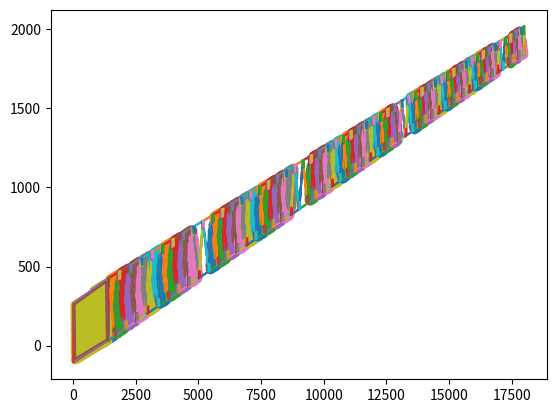

Write the Python code that produced this figure.

trapVertEnc = "2196.48;5;266.241|2196.48;5;-107.114|2196.48;1400;424.795|2196.48;1400;32.391|2196.48;17995;2018.516|2196.48;17995;1841.318"
dihedral = "6deg"
startTop=True
removeLast=True

import matplotlib.pyplot as plt

'''COPY-PASTE THIS'''
thicknesses = [1+2**(-.005*i) for i in range(200)]
jointDepth = [50+20**(-0.01*i) for i in range(200)] #[mm]
nteeth = [3 for i in range(25)] + [2 for i in range(175)]
toothDepth = [7 for i in range(25)] + [5 for i in range(175)] #[mm]
adhesive_t = [1 for i in range(50)] + [0.5 for i in range(150)]
#!IMPROVISED!
lg_yzone = "6010.01;6320.2"
motor_yzones = "5039.0;5282.127|9022.222;9270.0|13033.9;13288.06|17009.99;17259.908"
cell_d = 21.22
delta = 0.58
delta_radius = (cell_d+delta)/2
delta_diameter = cell_d+delta
rect_joint_t = 25
fus_skin_offset = 15
root_rib_offset = 10

import math
class Point2D():
    def __init__(self, y:float, z:float, top:bool):
        self.y = y
        self.z = z
        #btw, the line below is an SRP breach and it will definitely hurt us : (
        self.top = top #true if it's a top point, false if it's a bottom point

    def yin(self, interval):
        return (self.y>=interval[0]) and (self.y<=interval[1])
    
    def zin(self, interval):
        return (self.z>=interval[0]) and (self.z<=interval[1])
    
    def dist(self, pt):
        return math.sqrt((self.y-pt.y)**2+(self.z-pt.z)**2)

class UnitVector2D():
    def __init__(self, delta_y, delta_z):
        if not (delta_y or delta_z): #allowing for a zero vector
            self.y = 0
            self.z = 0
        else:
            magn_delta = math.sqrt(delta_y**2+delta_z**2)
            self.y = delta_y/magn_delta
            self.z = delta_z/magn_delta

    @classmethod #used to obtain directions between adjacent points
    def from_pts(cls, p1:Point2D, p2:Point2D):
        delta_y = p2.y-p1.y
        delta_z = p2.z-p1.z
        return cls(delta_y, delta_z)
    
    @classmethod
    def normal(cls, vec, up:bool):
        #horizontal line protection
        if vec.z ==0:
            return cls(0, 1) if up else cls(0, -1)
        #1st dot product equation for y set to one
        y = 1
        z = -vec.y/vec.z
        #inverting the vector orientation if necessary
        if z<0 != up:
            z *= -1
            y = -1
        return cls(y, z)
    
    @classmethod
    def normal_towards(cls, vec, target):
        if vec.z == 0:
            #horizontal line protection
            y1st = 0
            z1st = 1
            y2nd = 0
            z2nd = -1
        else:
            #1st dot product equation for y set to one
            y1st = 1
            z1st = -vec.y/vec.z
            y2nd = -1
            z2nd = vec.y/vec.z
        
        #normalizing the vectors and taking dot product to find angles
        first = cls(y1st, z1st)
        second = cls(y2nd, z2nd)
        first_cosine = first.dot(target) #for 2 co-oriented normal vects we can get more than 1. (long live float errors) so it's safer not to invert cosines
        second_cosine = second.dot(target)

        #returning the one closer to the target direction
        return first if first_cosine > second_cosine else second

    
    def step(self, pt:Point2D, dist:float): #moving a point a certain distance along the direction
        return Point2D(pt.y+self.y*dist, pt.z+self.z*dist, pt.top)
    
    def dot(self, vec):
        return self.y*vec.y+self.z*vec.z
    
    def rotate(self, angle, deg=False):
        if deg:
            angle = math.radians(angle)
        return UnitVector2D(self.y*math.cos(angle)-self.z*math.sin(angle), self.y*math.sin(angle)+self.z*math.cos(angle))
    
class Joint():
    def __init__(self, p1:Point2D, pt2:Point2D, trigpt:Point2D):
        self.p1 = p1
        self.p2 = pt2
        self.trigpt = trigpt

    #creates a joint based on a point and a set of directions - only if neither r1 or r2 are parallel to c so only for nonzero dihedral
    @classmethod
    def standard(cls, point:Point2D, t1:float, t2:float, c:UnitVector2D, dir1:UnitVector2D, dir2:UnitVector2D, r1:UnitVector2D, r2:UnitVector2D):
            #implements the set of eqns from Apr 26 book
            alph1 = math.acos(abs(dir1.dot(r1)))
            alph2 = math.acos(abs(dir2.dot(r2)))
            p1 = dir1.step(point, t1/2/math.sin(alph1))
            p2 = dir2.step(point, t2/2/math.sin(alph2))
            #finding the intersection point
            delta_dir = (t1/math.cos(alph1)-t2/math.cos(alph2))/(math.tan(alph2)+math.tan(alph1))/2 #distance along dir2
            h = t1/math.cos(alph1)/2-delta_dir*math.tan(alph1) #distance along c
            trigpt = dir2.step(c.step(point, h), delta_dir)
            return cls(p1, p2, trigpt)
    
    @classmethod #as on Apr 27 page
    def edge1(cls, point:Point2D, t1:float, c:UnitVector2D, dir1:UnitVector2D,r1:UnitVector2D):
        alph1 = math.acos(abs(dir1.dot(r1)))
        p1 = dir1.step(point, -t1/2/math.sin(alph1)+t1*math.sin(alph1))
        p2 = dir1.step(point, -t1/2/math.sin(alph1))
        trigpt = c.step(p2, t1*math.cos(alph1))
        return cls(p1, p2, trigpt)

    @classmethod #as on Apr 27 page
    def edge2(cls, point:Point2D, t2:float, c:UnitVector2D, dir2:UnitVector2D,r2:UnitVector2D):
        alph2 = math.acos(abs(dir2.dot(r2)))
        p1 = dir2.step(point, t2/2/math.sin(alph2)-t2*math.sin(alph2))
        p2 = dir2.step(point, t2/2/math.sin(alph2))
        trigpt = c.step(p1, t2*math.cos(alph2))
        return cls(p1, p2, trigpt)

class Line():
    def __init__(self, pt:Point2D, dir:UnitVector2D):
        self.pt = pt
        self.dir = dir

    # def __call__(self, y):
    #     return self.a*y+self.b
    
    def intersect(self, line):
        m = (-line.dir.z*(line.pt.y-self.pt.y)+line.dir.y*(line.pt.z-self.pt.z))/(-self.dir.y*line.dir.z+self.dir.z*line.dir.y)
        return self.dir.step(self.pt, m)
    
    def sidecheck(self, point:Point2D, side:UnitVector2D): #true if on the side of the line pointed by the side vector false otherwise
        point_projection = self.intersect(Line(point, side)) #the target point projected onto the line
        towards_vec = UnitVector2D.from_pts(point_projection, point) #normal vector towards the point

        # proj_stepped = towards_vec.step(point_projection, 25)
        # plt.plot([point_projection.y, proj_stepped.y], [point_projection.z, proj_stepped.z])
        # plt.scatter(point_projection.y, point_projection.z)
        
        return towards_vec.dot(side)>0 #checking if the fectors face towards the same side

    @classmethod
    def from_pts(cls, p1:Point2D, p2:Point2D):
        return cls(p1, UnitVector2D.from_pts(p1, p2))
        
class Wedge():
    @staticmethod
    def adh_offset(main_vertex:Point2D, side_vertex1:Point2D, side_vertex2:Point2D, adhesive_t1, adhesive_t2):
        #adjusting the side vertices for adhesive thickness
        lin_vec = UnitVector2D.from_pts(side_vertex1, side_vertex2) #direction between side vertices
        main_from_1 = UnitVector2D.from_pts(side_vertex1, main_vertex)
        normal_side1 = UnitVector2D.normal_towards(main_from_1, lin_vec)
        #as we want the other normal vector to face also inward and inward, from the other side, is in the other direction
        minuslinvec = UnitVector2D.from_pts(side_vertex2, side_vertex1) 
        main_from_2 = UnitVector2D.from_pts(side_vertex2, main_vertex)
        normal_side2 = UnitVector2D.normal_towards(main_from_2, minuslinvec)
        #actually making the step for adhesive thickness
        cos1 = normal_side1.dot(lin_vec)
        t1 = adhesive_t1/cos1
        side_vertex1 = lin_vec.step(side_vertex1, t1)
        cos2 = normal_side2.dot(minuslinvec)
        t2 = adhesive_t2/cos2
        side_vertex2 = minuslinvec.step(side_vertex2, t2)
        #updating main_vertex for adhesive thickness offset
        main_vertex = Line(side_vertex1, main_from_1).intersect(Line(side_vertex2, main_from_2))
        return main_vertex, side_vertex1, side_vertex2, lin_vec

    @classmethod
    def toothless(cls, main_vertex:Point2D, side_vertex1:Point2D, side_vertex2:Point2D, adhesive_t1, adhesive_t2):
        # #adjusting the side vertices for adhesive thickness
        main_vertex, side_vertex1, side_vertex2, _ = cls.adh_offset(main_vertex, side_vertex1, side_vertex2, adhesive_t1, adhesive_t2)
        return cls([side_vertex1, side_vertex2], main_vertex)

    @classmethod
    def toothed(cls, main_vertex:Point2D, side_vertex1:Point2D, side_vertex2:Point2D, nteeth:float, toothDepth:float, adhesive_t1, adhesive_t2):
        # #adjusting the side vertices for adhesive thickness
        main_vertex, side_vertex1, side_vertex2, lin_vec = cls.adh_offset(main_vertex, side_vertex1, side_vertex2, adhesive_t1, adhesive_t2)

        #if the main vertex is above the midpoint of the tooth curve, the tooth curve will face up, and vice versa
        #this way, the tooth curve will always face towards the main vertex, so never deeper into the battery than thickness depth
        side_dist = math.sqrt((side_vertex1.y-side_vertex2.y)**2+(side_vertex1.z-side_vertex2.z)**2)
        inward_vec = UnitVector2D.normal_towards(lin_vec, UnitVector2D.from_pts(side_vertex1, main_vertex))

        #dividing the curve
        ncurves = 2*nteeth
        curve_len = side_dist/ncurves

        #generating the teeth
        toothpts = [side_vertex1]
        stepup = True
        for i in range(ncurves-1): #for the intermediate points
            pt = lin_vec.step(toothpts[-1], curve_len)
            if stepup: #moving every second point also inwards
                pt = inward_vec.step(pt, toothDepth)
                stepup = False
            else:
                pt = inward_vec.step(pt, -toothDepth) #we have to go back to the outer line, right?
                stepup = True
            toothpts.append(pt) #once we are done with everything
        toothpts.append(side_vertex2) #add it directly not to lose closure from rounding
        return cls(toothpts, main_vertex)

    def __init__(self, toothpts, main_vertex):
        #actual constructor
        self.toothpts = toothpts
        self.main_vertex = main_vertex


#list of wedges that shall get appended by triangles
wedges = list()

class Triangle():
    @staticmethod
    def _tooth_generation(main_vertex:Point2D, side_vertex1:Point2D, side_vertex2:Point2D, nteeth:float, toothDepth:float):
        #if the main vertex is above the midpoint of the tooth curve, the tooth curve will face up, and vice versa
        #this way, the tooth curve will always face towards the main vertex, so never deeper into the battery than thickness depth
        lin_vec = UnitVector2D.from_pts(side_vertex1, side_vertex2) #direction between side vertices
        side_dist = math.sqrt((side_vertex1.y-side_vertex2.y)**2+(side_vertex1.z-side_vertex2.z)**2)
        inward_vec = UnitVector2D.normal_towards(lin_vec, UnitVector2D.from_pts(side_vertex1, main_vertex))

        #dividing the curve
        ncurves = 2*nteeth
        curve_len = side_dist/ncurves

        #generating the teeth
        toothpts = [side_vertex1]
        stepup = True
        for i in range(ncurves-1): #for the intermediate points
            pt = lin_vec.step(toothpts[-1], curve_len)
            if stepup: #moving every second point also inwards
                pt = inward_vec.step(pt, toothDepth)
                stepup = False
            else:
                pt = inward_vec.step(pt, -toothDepth) #we have to go back to the outer line, right?
                stepup = True
            toothpts.append(pt) #once we are done with everything
        toothpts.append(side_vertex2) #add it directly not to lose closure from rounding

        return toothpts

    @staticmethod
    def _three_line_shrink(a:Point2D, b:Point2D, c:Point2D, d:Point2D): #returns a part of the boundary list of the centers polygon generated from the passed 4 points
        #April 28 page
        #shrink direction vectors e.g. abn vector normal to ab in the direction of shrink
        abn = UnitVector2D.normal_towards(UnitVector2D.from_pts(a, b), UnitVector2D.from_pts(a, d))
        bcn = UnitVector2D.normal_towards(UnitVector2D.from_pts(b, c), UnitVector2D.from_pts(b, d))
        cdn = UnitVector2D.normal_towards(UnitVector2D.from_pts(c, d), UnitVector2D.from_pts(c, a))

        #moving the points in their respective shrink directions
        offset = delta+cell_d/2
        a_abn = abn.step(a, offset)
        b_abn = abn.step(b, offset)
        b_bcn = bcn.step(b, offset)
        c_bcn = bcn.step(c, offset)
        c_cdn = cdn.step(c, offset)
        d_cdn = cdn.step(d, offset)

        #computing offset lines
        abl = Line.from_pts(a_abn, b_abn)
        bcl = Line.from_pts(b_bcn, c_bcn)
        cdl = Line.from_pts(c_cdn, d_cdn)

        #computing the intersects
        ab = abl.intersect(bcl)
        bc = abl.intersect(cdl)
        cd = bcl.intersect(cdl)

        #based on the direction of bc relative to bcl versus the bc offset direction, which points are taken is chosen
        towards_bc = UnitVector2D.normal_towards(UnitVector2D.from_pts(ab, cd), UnitVector2D.from_pts(ab, bc))
        direction_cosine = towards_bc.dot(bcn) #due to rounding errors for 2 unit vectors in the same dir this can be > 1. As such acosing it is not possible
        if direction_cosine > 0: #we should never get close to boundary, it should be either 0 or 180 (or almost that cuz floats)
            return [bc]
        else:
            return [ab, cd]


    @staticmethod
    def _populate(v12:Point2D, v13:Point2D, v21:Point2D, v23:Point2D, v31:Point2D, v32:Point2D):
        #calculating the center boundary
        center_boundary = list()
        center_boundary+=Triangle._three_line_shrink(v13, v31, v32, v23)
        center_boundary+=Triangle._three_line_shrink(v32, v23, v21, v12)
        center_boundary+=Triangle._three_line_shrink(v21, v12, v13, v31)
        
        #orienting the boundary - calculating centroid
        npts = len(center_boundary)
        ysum, zsum = 0, 0
        for pt in center_boundary:
            ysum+=pt.y
            zsum+=pt.z
        centroid = Point2D(ysum/npts, zsum/npts, None)

        #calculating inwards normal vectors and boundary lines
        normal_vectors = list()
        lines = list()
        looped_center_boundary = [center_boundary[-1]]+center_boundary #extending the centroid list to calculate normal vects for every edge, starting with a big wall
        for i in range(npts):
            normal_vectors.append(UnitVector2D.normal_towards(UnitVector2D.from_pts(looped_center_boundary[i], looped_center_boundary[i+1]), UnitVector2D.from_pts(looped_center_boundary[i], centroid)))
            lines.append(Line.from_pts(looped_center_boundary[i], looped_center_boundary[i+1]))

        #cell creation -starting at one of the edges -v13, v31
        cellpts = list()
        cellptsrow = list() #here be cells from the current row, which after checking for inside/outside will be added to correctedRow
        correctedRow = list() #after branching into other points will be added to cellpts
        width1strow = looped_center_boundary[0].dist(looped_center_boundary[1])
        ncells1stRow = 1+int(width1strow/delta_diameter)
        along_vec = UnitVector2D.from_pts(looped_center_boundary[0], looped_center_boundary[1])
        integer_margin = (width1strow-(ncells1stRow-1)*delta_diameter)/2 #to center the cell pattern
        #when you are on the top, the directions invert
        if normal_vectors[0].z<0:
            plus30dir = normal_vectors[0].rotate(30, True)
            minus30dir = normal_vectors[0].rotate(-30, True)
        else:
            plus30dir = normal_vectors[0].rotate(-30, True)
            minus30dir = normal_vectors[0].rotate(30, True)
        for i in range(ncells1stRow):
            correctedRow.append(along_vec.step(looped_center_boundary[0], integer_margin+i*delta_diameter)) #here we know that this point is correct

        #cell creation - remaining layers
        while correctedRow != []:
        #for i in range(20): #4 tests
            cellptsrow.append(minus30dir.step(correctedRow[0], delta_diameter)) #generating the one point that can only be created by going in the - dir
            for pt in correctedRow: #the remaining points can be created by going in the plus direction
                cellptsrow.append(plus30dir.step(pt, delta_diameter))            
            #moving the correctedRow to cellpts once their job is done
            cellpts += correctedRow
            correctedRow = list()
            #checking if the generated points are inside
            for pt in cellptsrow:
                inside = True
                for index, edge in enumerate(lines):
                    if not edge.sidecheck(pt, normal_vectors[index]):
                        inside = False
                        #break
                if inside: #if the point is inside, it gets added to the next propagation list
                    correctedRow.append(pt)
            cellptsrow = list() #clearing the row list


        # plt.plot([pt.y for pt in looped_center_boundary], [pt.z for pt in looped_center_boundary])
        # plt.scatter(centroid.y, centroid.z)
        # for i in range(len(normal_vectors)):
        #     side_midpoint = Point2D(looped_center_boundary[i+1].y/2+looped_center_boundary[i].y/2, looped_center_boundary[i+1].z/2+looped_center_boundary[i].z/2, None)
        #     step_midpoint = normal_vectors[i].step(side_midpoint, 25)
        #     plt.plot([side_midpoint.y, step_midpoint.y], [side_midpoint.z, step_midpoint.z])
        # step_midpoint = minus30dir.step(side_midpoint, 25)
        # plt.plot([side_midpoint.y, step_midpoint.y], [side_midpoint.z, step_midpoint.z])

        return cellpts



    def __init__(self, vertex1:Point2D, vertex2:Point2D, vertex3:Point2D, jointDepth:float):
        self.state = 'clean' #'clean' means unobstructed, 'lg' means obstructed by the lg 'motor' means obstructed by the motor, 'hinge' - by the wingtip hinge
        self.cellpts = [] #here be battery cells belonging to this triangle

        self.v1 = vertex1
        self.v2 = vertex2
        self.v3 = vertex3

        #creating adhesion joint vertics - as in the April28 page
        self.v12 = UnitVector2D.from_pts(self.v1, self.v2).step(self.v1, jointDepth)
        self.v21 = UnitVector2D.from_pts(self.v2, self.v1).step(self.v2, jointDepth)
        self.v13 = UnitVector2D.from_pts(self.v1, self.v3).step(self.v1, jointDepth)
        self.v31 = UnitVector2D.from_pts(self.v3, self.v1).step(self.v3, jointDepth)
        self.v23 = UnitVector2D.from_pts(self.v2, self.v3).step(self.v2, jointDepth)
        self.v32 = UnitVector2D.from_pts(self.v3, self.v2).step(self.v3, jointDepth)

        #space for intermediate tooth points if any
        # self.toothpts1 = [self.v12, self.v13]
        # self.toothpts2 = [self.v23, self.v21]
        # self.toothpts3 = [self.v31, self.v32]

    def teeth(self, nteeth, toothDepth, tadh1, tadh2):
        # self.toothpts1 = self._tooth_generation(self.v1, self.toothpts1[0], self.toothpts1[1], nteeth, toothDepth)
        # self.toothpts2 = self._tooth_generation(self.v2, self.toothpts2[0], self.toothpts2[1], nteeth, toothDepth)
        # self.toothpts3 = self._tooth_generation(self.v3, self.toothpts3[0], self.toothpts3[1], nteeth, toothDepth)
        wedges.append(Wedge.toothed(self.v1, self.v12, self.v13, nteeth, toothDepth, tadh1, tadh2))
        wedges.append(Wedge.toothed(self.v2, self.v23, self.v21, nteeth, toothDepth, tadh1, tadh2))
        wedges.append(Wedge.toothed(self.v3, self.v31, self.v32, nteeth, toothDepth, tadh1, tadh2))

    def no_teeth(self, tadh1, tadh2):
        wedges.append(Wedge.toothless(self.v1, self.v12, self.v13, tadh1, tadh2))
        wedges.append(Wedge.toothless(self.v2, self.v23, self.v21, tadh1, tadh2))
        wedges.append(Wedge.toothless(self.v3, self.v31, self.v32, tadh1, tadh2))

    def populate(self):
        self.cellpts = self._populate(self.v12, self.v13, self.v21, self.v23, self.v31, self.v32)

        
    

"""creation of the ray pattern"""
#uncoding the list - we need the 4 last points
codedPts = trapVertEnc.split('|')
fustop = [float(coord) for coord in codedPts[2].split(';')]
fusbot = [float(coord) for coord in codedPts[3].split(';')]
tiptop = [float(coord) for coord in codedPts[4].split(';')]
tipbot = [float(coord) for coord in codedPts[5].split(';')]

#calculating the angles to go up and down
dihedral = float(dihedral[:-3]) #in deg
up_angle = math.radians(60)+math.radians(dihedral)
down_angle = -math.radians(60)+math.radians(dihedral)

#claculating ines for top and bottom boundaries
riseTop = (fustop[2]-tiptop[2])/((fustop[1]-tiptop[1]))
interceptTop = fustop[2]-riseTop*fustop[1]

riseBot = (fusbot[2]-tipbot[2])/((fusbot[1]-tipbot[1]))
interceptBot = fusbot[2]-riseBot*fusbot[1]

#a submethod for solving linear equations 4 2 lines with correction for end of wing
def solveLines(alph, intercept, A, B):
    yproposed = (B-intercept)/(math.tan(alph)-A) #calculating a regular line intersect
    tooFar = yproposed >= tiptop[1] #checking whether it's outside of the wing
    yfinal = tiptop[1] if tooFar else yproposed #applying a correction to it, if necessary
    return yfinal, tooFar

#creating the diagonal ribs
intermediate2Dpoints = list()
if startTop: #starting from the top of the fuselage rect
    #collapse to 2d and add mandatory fuselage points
    intermediate2Dpoints.append(Point2D(fusbot[1], fusbot[2], False))
    current2Dpoint = Point2D(fustop[1], fustop[2], True) 
    intermediate2Dpoints.append(current2Dpoint)
    while True: #we continue until we break due to having crossed the entire wing
        #fist, we go downwards
        intercept = current2Dpoint.z-current2Dpoint.y*math.tan(down_angle) #we start with a line going down
        ynew, corrected = solveLines(down_angle, intercept, riseBot, interceptBot)
        current2Dpoint = Point2D(ynew, riseBot*ynew+interceptBot, False) #updating the point
        if corrected: #if it's a boundary pint for the wing we end the loop
            break
        intermediate2Dpoints.append(current2Dpoint) #adding the determined point

        #then we go upwards
        intercept = current2Dpoint.z-current2Dpoint.y*math.tan(up_angle) #now we use the up angle
        ynew, corrected = solveLines(up_angle, intercept, riseTop, interceptTop) #we will intersect with the top surface
        current2Dpoint = Point2D(ynew, riseTop*ynew+interceptTop, True) #updating the point
        if corrected: #if it's a boundary pint for the wing we end the loop
            break
        intermediate2Dpoints.append(current2Dpoint) #adding the determined point

else:
    #including mandatory fuselage points
    intermediate2Dpoints.append(Point2D(fustop[1], fustop[2], True))
    current2Dpoint = Point2D(fusbot[1], fusbot[2], False)
    intermediate2Dpoints.append(current2Dpoint)
    while True: #we continue until we break due to having crossed the entire wing
        #then we go upwards
        intercept = current2Dpoint.z-current2Dpoint.y*math.tan(up_angle) #now we use the up angle
        ynew, corrected = solveLines(up_angle, intercept, riseTop, interceptTop) #we will intersect with the top surface
        current2Dpoint = Point2D(ynew, riseTop*ynew+interceptTop, True) #updating the point
        if corrected: #if it's a boundary pint for the wing we end the loop
            break
        intermediate2Dpoints.append(current2Dpoint) #adding the determined point

        #fist, we go downwards
        intercept = current2Dpoint.z-current2Dpoint.y*math.tan(down_angle) #we start with a line going down
        ynew, corrected = solveLines(down_angle, intercept, riseBot, interceptBot)
        current2Dpoint = Point2D(ynew, riseBot*ynew+interceptBot, False) #updating the point
        if corrected: #if it's a boundary pint for the wing we end the loop
            break
        intermediate2Dpoints.append(current2Dpoint) #adding the determined point


#removing the last point if necessary, as including it might sometimes result in a very nasty geometry
if removeLast:
    del intermediate2Dpoints[-1]

#adding the tip points in the right order
if intermediate2Dpoints[-1].top:
    intermediate2Dpoints.append(Point2D(tipbot[1], tipbot[2], False))
    intermediate2Dpoints.append(Point2D(tiptop[1], tiptop[2], True))
else:
    intermediate2Dpoints.append(Point2D(tiptop[1], tiptop[2], True))
    intermediate2Dpoints.append(Point2D(tipbot[1], tipbot[2], False))

#setting up lists of x y z for point creation
xs = [fusbot[0]]*len(intermediate2Dpoints)
ys = [i.y for i in intermediate2Dpoints]
zs = [j.z for j in intermediate2Dpoints]

"""joint creation"""
#top and bottom direction vectors (according to apr 26 page of book of honours)
dirtop1 = UnitVector2D(fustop[1]-tiptop[1], fustop[2]-tiptop[2])
dirtop2 = UnitVector2D(tiptop[1]-fustop[1], tiptop[2]-fustop[2])
dirbot1 = UnitVector2D(fusbot[1]-tipbot[1], fusbot[2]-tipbot[2])
dirbot2 = UnitVector2D(tipbot[1]-fusbot[1], tipbot[2]-fusbot[2])
joints = list()

#fuselage end joint
dir2 = dirtop2 if intermediate2Dpoints[0].top else dirbot2
c0 = UnitVector2D.normal(dir2, not intermediate2Dpoints[0].top)
r2 = UnitVector2D.from_pts(intermediate2Dpoints[1], intermediate2Dpoints[0])
joints.append(Joint.edge2(intermediate2Dpoints[0], thicknesses[0], c0, dir2, r2))

#intermediate joints
for i in range(1, len(intermediate2Dpoints)-1):
    #using the appropriate direction vectors
    dir1 = dirtop1 if intermediate2Dpoints[i].top else dirbot1
    dir2 = dirtop2 if intermediate2Dpoints[i].top else dirbot2
    #the c vector, if we are at the top, c points down and vice versa
    cvec = UnitVector2D.normal(dir1, not intermediate2Dpoints[i].top)
    #r vectors
    r1 = UnitVector2D.from_pts(intermediate2Dpoints[i-1], intermediate2Dpoints[i])
    r2 = UnitVector2D.from_pts(intermediate2Dpoints[i+1], intermediate2Dpoints[i])

    #point generation
    joints.append(Joint.standard(intermediate2Dpoints[i], thicknesses[i-1], thicknesses[i], cvec, dir1, dir2, r1, r2))


#tip end joint
dir1 = dirtop1 if intermediate2Dpoints[-1].top else dirbot1
clast = UnitVector2D.normal(dir1, not intermediate2Dpoints[-1].top)
r1 = UnitVector2D.from_pts(intermediate2Dpoints[-1], intermediate2Dpoints[-2])
joints.append(Joint.edge1(intermediate2Dpoints[-1], thicknesses[i+1], clast, dir1, r1)) #i+1 since thicknesses have a different length

'''creation of sheet and triangle elements'''
#step 1. geometric outlines
triangles = list()
for i in range(1, len(intermediate2Dpoints)-1): #again without the edge point
    triangles.append(Triangle(joints[i-1].p2, joints[i].trigpt, joints[i+1].p1, jointDepth[i]))

sheets = list()
for i in range(0, len(intermediate2Dpoints)-1): #there is only 1 less sheet than joints so here the parametrization has to change
    sheets.append([joints[i].trigpt, joints[i].p2, joints[i+1].trigpt, joints[i+1].p1])

#step 2. removing triangles that would coincide with the engines and the hinge, moving the triangles that overlap with lg to their own category
engineranges = [code.split(';') for code in motor_yzones.split('|')]
lgrange = lg_yzone.split(';')
#convert to float
for i in range(len(engineranges)):
    engineranges[i] = [float(engineranges[i][0]), float(engineranges[i][1])]
lgrange = [float(y) for y in lgrange]

for t in triangles:
    #check if not inside the motor
    for m in engineranges:
        if t.v1.yin(m) or t.v2.yin(m) or t.v3.yin(m):
            t.state = 'motor'
            break
    if t.state == 'clean': #the 'motor' state is most restrictive and hence takes priority
        if t.v1.yin(lgrange) or t.v2.yin(lgrange) or t.v3.yin(lgrange):
            t.state = 'lg'
#the hinge triangle
triangles[-1].state = 'hinge' #in practice same as motor, but just to be clear

#step 3. creating battery teeth for triangles not behind motors nor housing the hinge
for i, t in enumerate(triangles):
    if t.state == 'clean' or t.state == 'lg':
        t.teeth(nteeth[i], toothDepth[i], adhesive_t[i], adhesive_t[i+1])

        #step 4. populating the triangles that have to be populated
        t.populate()
    else: #generating tootless wedges for the rest
        t.no_teeth(adhesive_t[i], adhesive_t[i+1])

'''Mid-fuselage structure'''
#creating battery rectangle boundary points
roottop = Point2D(float(codedPts[0].split(';')[1]), float(codedPts[0].split(';')[2]), True)
rootbot = Point2D(float(codedPts[1].split(';')[1]), float(codedPts[1].split(';')[2]), False)
fusbotpt = Point2D(fusbot[1], fusbot[2], False)
fustoppt = Point2D(fustop[1], fustop[2], True)
roottopboundary = dirtop2.step(roottop, rect_joint_t+root_rib_offset)
fusbotboundary = dirbot1.step(fusbotpt, rect_joint_t+fus_skin_offset)
normaltop = UnitVector2D.normal(dirtop2, True)
#projection onto the top side near the fuselage boundary
fustopboundary = Line(fusbotboundary, normaltop).intersect(Line.from_pts(roottop, fustoppt))
#the 4th point is closing of the rectangle
rootbotboundary = Line(roottopboundary, normaltop).intersect(Line(fusbotboundary, dirtop2))

rootbatsides = [rootbotboundary, fusbotboundary, fustopboundary, roottopboundary]

#packing batteries
centerline = list() #creating centerline, starting from root bottom point
centerline.append(normaltop.step(dirtop2.step(rootbotboundary, delta+cell_d/2), delta+cell_d/2))
centerline.append(normaltop.step(dirtop2.step(fusbotboundary, -delta-cell_d/2), delta+cell_d/2))
centerline.append(normaltop.step(dirtop2.step(fustopboundary, -delta-cell_d/2), -delta-cell_d/2))
centerline.append(normaltop.step(dirtop2.step(roottopboundary, delta+cell_d/2), -delta-cell_d/2))

appended_centerline = centerline+[centerline[0]]
centroid_root = Point2D(sum([pt.y for pt in centerline])/4, sum([pt.z for pt in centerline])/4, None)
root_nvs = list()
root_lines = list()
sidevect = UnitVector2D.from_pts(appended_centerline[0], appended_centerline[0+1])
minusdir = sidevect.rotate(120, True)
plusdir = sidevect.rotate(60, True)
for i in range(len(centerline)):
    root_nvs.append(UnitVector2D.normal_towards(UnitVector2D.from_pts(appended_centerline[i], appended_centerline[i+1]), UnitVector2D.from_pts(appended_centerline[i], centroid_root)))
    root_lines.append(Line.from_pts(appended_centerline[i], appended_centerline[i+1]))

cellpts = list()
cellptsrow = list() #here be cells from the current row, which after checking for inside/outside will be added to correctedRow
correctedRow = list() #after branching into other points will be added to cellpts

width1strow=appended_centerline[0].dist(appended_centerline[1])
ncells1stRow = 1+int(width1strow/delta_diameter)
integer_margin = (width1strow-(ncells1stRow-1)*delta_diameter)/2 #to center the cell pattern
for i in range(ncells1stRow):
    correctedRow.append(sidevect.step(appended_centerline[0], integer_margin+i*delta_diameter)) #here we know that this point is correct

#cell creation - remaining layers
while correctedRow != []:
#for i in range(20): #4 tests
    cellptsrow.append(minusdir.step(correctedRow[0], delta_diameter)) #generating the one point that can only be created by going in the - dir
    for pt in correctedRow: #the remaining points can be created by going in the plus direction
        cellptsrow.append(plusdir.step(pt, delta_diameter))            
    #moving the correctedRow to cellpts once their job is done
    cellpts += correctedRow
    correctedRow = list()
    #checking if the generated points are inside
    for pt in cellptsrow:
        inside = True
        for index, edge in enumerate(root_lines):
            if not edge.sidecheck(pt, root_nvs[index]):
                inside = False
                #break
        if inside: #if the point is inside, it gets added to the next propagation list
            correctedRow.append(pt)
    cellptsrow = list() #clearing the row list

'''END COPY-PASTE HERE'''
#trapezoid outline
plt.plot([fustop[1], fusbot[1], tipbot[1], tiptop[1], fustop[1]], [fustop[2], fusbot[2], tipbot[2], tiptop[2], fustop[2]])
plt.plot(ys, zs)
for j in joints:
    plt.plot([j.p1.y, j.p2.y, j.trigpt.y, j.p1.y], [j.p1.z, j.p2.z, j.trigpt.z, j.p1.z])
for t in triangles:
    plt.plot([t.v1.y, t.v2.y, t.v3.y, t.v1.y], [t.v1.z, t.v2.z, t.v3.z, t.v1.z])
    plt.scatter([pt.y for pt in t.cellpts], [pt.z for pt in t.cellpts])
for s in sheets:
    plt.plot([s[0].y, s[1].y, s[2].y, s[3].y, s[0].y], [s[0].z, s[1].z, s[2].z, s[3].z, s[0].z])
for w in wedges:
    plt.plot([w.main_vertex.y]+[pt.y for pt in w.toothpts]+[w.main_vertex.y],
             [w.main_vertex.z]+[pt.z for pt in w.toothpts]+[w.main_vertex.z])

#inner trapezoid outline
plt.plot([fusbotpt.y, fustoppt.y, roottop.y, rootbot.y, fusbotpt.y], [fusbotpt.z, fustoppt.z, roottop.z, rootbot.z, fusbotpt.z])
plt.plot([pt.y for pt in rootbatsides+[rootbatsides[0]]], [pt.z for pt in rootbatsides+[rootbatsides[0]]])
plt.plot([pt.y for pt in appended_centerline], [pt.z for pt in appended_centerline])
plt.scatter([pt.y for pt in cellpts], [pt.z for pt in cellpts])

plt.show()
